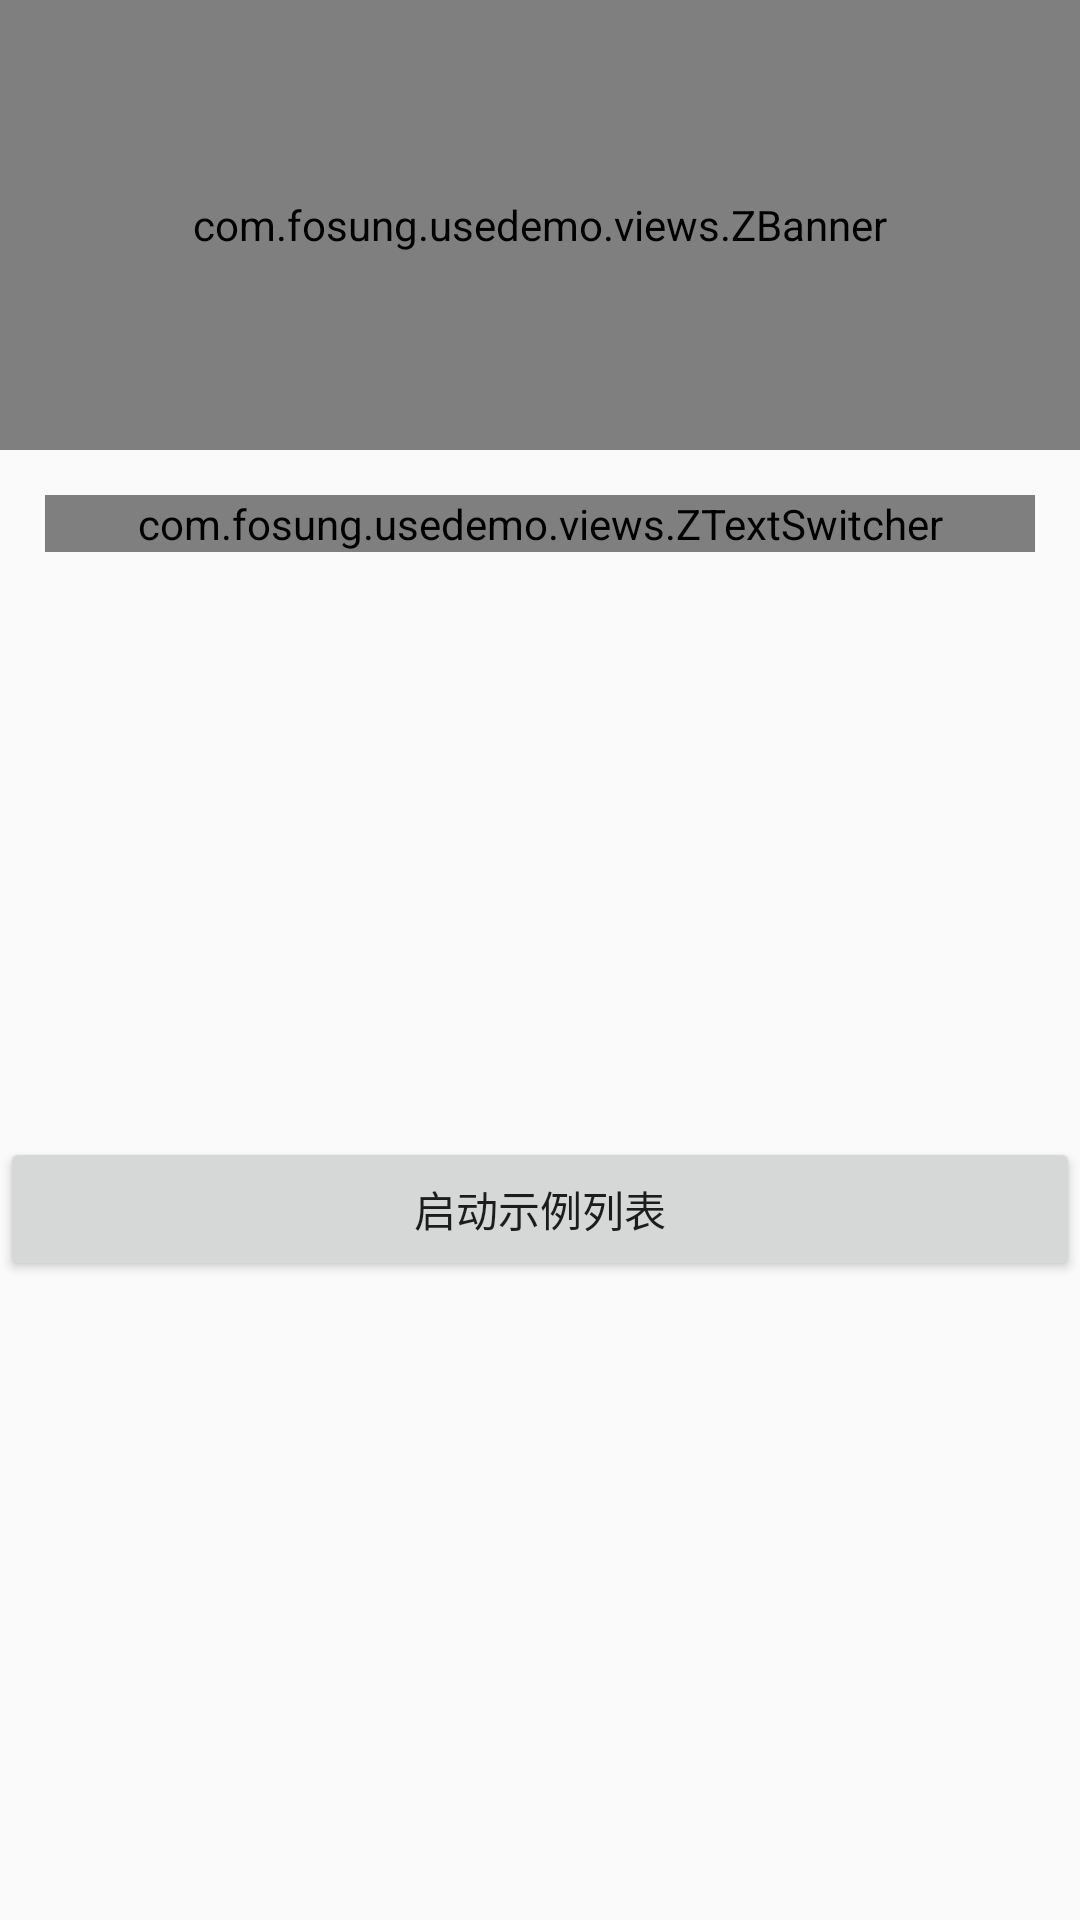

Android layout source for this screen:
<!-- AndroidManifest.xml: application theme AppTheme -->
<!-- res/layout/a_demo_fragment_imageutil.xml -->
<?xml version="1.0" encoding="utf-8"?>
<RelativeLayout
    xmlns:android="http://schemas.android.com/apk/res/android"
    xmlns:app="http://schemas.android.com/apk/res-auto"
    android:layout_width="match_parent"
    android:layout_height="match_parent"
    >

    <com.fosung.usedemo.views.ZBanner
        android:id="@+id/view_banner"
        android:layout_width="match_parent"
        android:layout_height="150dp"
        app:indicator_height="@dimen/dimens_small"
        app:indicator_width="@dimen/dimens_small"/>

    <com.fosung.usedemo.views.ZTextSwitcher
        android:id="@+id/view_textswitcher"
        android:layout_width="match_parent"
        android:layout_height="wrap_content"
        android:layout_below="@+id/view_banner"
        android:layout_margin="@dimen/dimens_big"
        android:background="@color/blue_mid"/>

    <ImageView
        android:id="@+id/iv_content"
        android:layout_width="wrap_content"
        android:layout_height="150dp"
        android:layout_below="@+id/view_textswitcher"
        android:layout_centerInParent="true"
        android:layout_marginTop="@dimen/dimens_big"/>

    <Button
        android:id="@+id/btn_mvp"
        android:layout_width="match_parent"
        android:layout_height="wrap_content"
        android:layout_below="@+id/iv_content"
        android:layout_marginTop="@dimen/dimens_big"
        android:text="启动示例列表"/>
</RelativeLayout>
<!-- resources referenced by this layout -->
<resources>
  <color name="blue_mid">#13B8F5</color>
  <dimen name="dimens_big">15dp</dimen>
  <dimen name="dimens_small">5dp</dimen>
  <style name="AppTheme" parent="Theme.AppCompat.Light.NoActionBar">
          
          <item name="colorPrimary">@color/colorPrimary</item>
          <item name="colorPrimaryDark">@color/colorPrimaryDark</item>
          <item name="colorAccent">@color/colorAccent</item>
      </style>
  <color name="colorPrimary">#13B8F5</color>
  <color name="colorPrimaryDark">#13B8F5</color>
  <color name="colorAccent">#13B8F5</color>
</resources>
